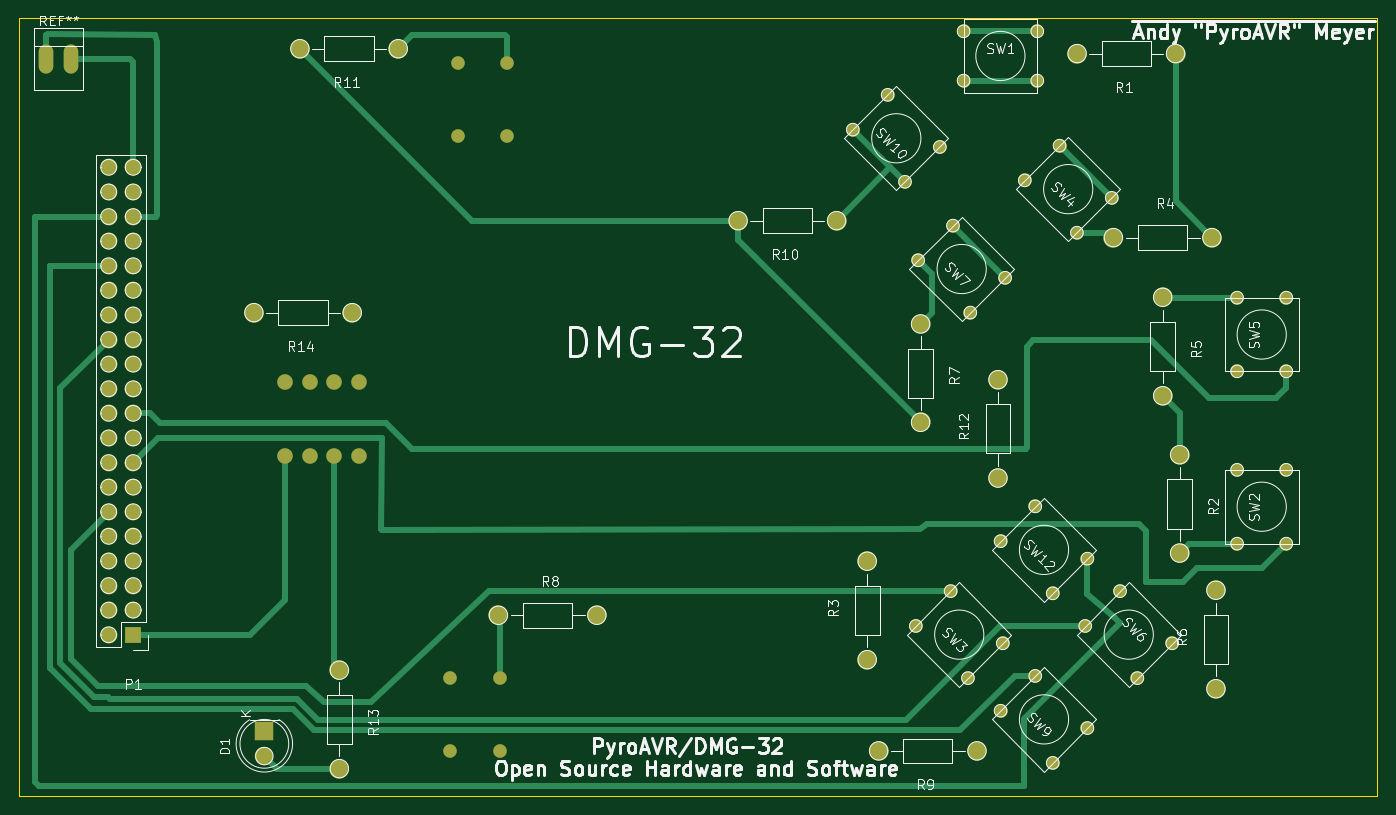
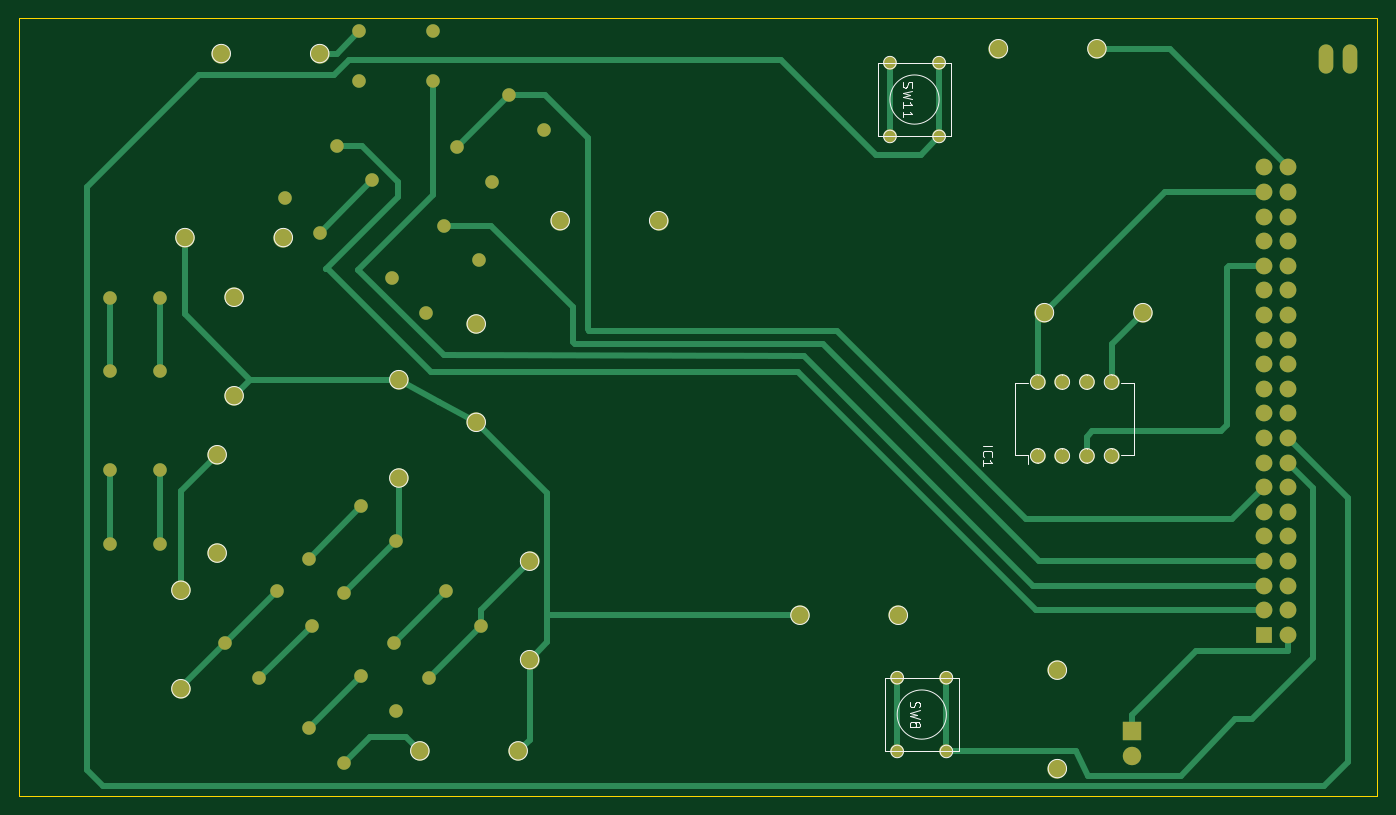
Circuit board: 7 layer files. Board 140.2 x 80.3 mm.
- bottom_copper: Pixel-Interface-Board-B.Cu.gbl (9581 bytes)
- bottom_mask: Pixel-Interface-Board-B.Mask.gbs (3875 bytes)
- bottom_silk: Pixel-Interface-Board-B.SilkS.gbo (8795 bytes)
- outline: Pixel-Interface-Board-Edge.Cuts.gm1 (701 bytes)
- top_copper: Pixel-Interface-Board-F.Cu.gtl (9770 bytes)
- top_mask: Pixel-Interface-Board-F.Mask.gts (3875 bytes)
- top_silk: Pixel-Interface-Board-F.SilkS.gto (61112 bytes)

=== bottom_copper: Pixel-Interface-Board-B.Cu.gbl (9581 bytes, source omitted) ===
=== bottom_mask: Pixel-Interface-Board-B.Mask.gbs ===
%TF.GenerationSoftware,KiCad,Pcbnew,(2015-12-28 BZR 6407, Git 3dff6c0)-product*%
%TF.CreationDate,2016-02-12T11:54:30-05:00*%
%TF.ProjectId,Pixel-Interface-Board,506978656C2D496E746572666163652D,rev?*%
%TF.FileFunction,Soldermask,Bot*%
%FSLAX46Y46*%
G04 Gerber Fmt 4.6, Leading zero omitted, Abs format (unit mm)*
G04 Created by KiCad (PCBNEW (2015-12-28 BZR 6407, Git 3dff6c0)-product) date Fri 12 Feb 2016 11:54:30 AM EST*
%MOMM*%
G01*
G04 APERTURE LIST*
%ADD10C,0.100000*%
%ADD11R,2.000000X1.900000*%
%ADD12C,1.900000*%
%ADD13O,1.600000X1.600000*%
%ADD14R,1.727200X1.727200*%
%ADD15O,1.727200X1.727200*%
%ADD16C,1.998980*%
%ADD17C,1.397000*%
%ADD18O,1.506220X3.014980*%
G04 APERTURE END LIST*
D10*
D11*
X38750000Y-88000000D03*
D12*
X38750000Y-90540000D03*
D13*
X48530000Y-59540000D03*
X45990000Y-59540000D03*
X43450000Y-59540000D03*
X40910000Y-59540000D03*
X40910000Y-51920000D03*
X43450000Y-51920000D03*
X45990000Y-51920000D03*
X48530000Y-51920000D03*
D14*
X25210000Y-78010000D03*
D15*
X22670000Y-78010000D03*
X25210000Y-75470000D03*
X22670000Y-75470000D03*
X25210000Y-72930000D03*
X22670000Y-72930000D03*
X25210000Y-70390000D03*
X22670000Y-70390000D03*
X25210000Y-67850000D03*
X22670000Y-67850000D03*
X25210000Y-65310000D03*
X22670000Y-65310000D03*
X25210000Y-62770000D03*
X22670000Y-62770000D03*
X25210000Y-60230000D03*
X22670000Y-60230000D03*
X25210000Y-57690000D03*
X22670000Y-57690000D03*
X25210000Y-55150000D03*
X22670000Y-55150000D03*
X25210000Y-52610000D03*
X22670000Y-52610000D03*
X25210000Y-50070000D03*
X22670000Y-50070000D03*
X25210000Y-47530000D03*
X22670000Y-47530000D03*
X25210000Y-44990000D03*
X22670000Y-44990000D03*
X25210000Y-42450000D03*
X22670000Y-42450000D03*
X25210000Y-39910000D03*
X22670000Y-39910000D03*
X25210000Y-37370000D03*
X22670000Y-37370000D03*
X25210000Y-34830000D03*
X22670000Y-34830000D03*
X25210000Y-32290000D03*
X22670000Y-32290000D03*
X25210000Y-29750000D03*
X22670000Y-29750000D03*
D16*
X132830000Y-18000000D03*
X122670000Y-18000000D03*
X133250000Y-59420000D03*
X133250000Y-69580000D03*
X101000000Y-80580000D03*
X101000000Y-70420000D03*
X126420000Y-37000000D03*
X136580000Y-37000000D03*
X131500000Y-43170000D03*
X131500000Y-53330000D03*
X137000000Y-83580000D03*
X137000000Y-73420000D03*
X106500000Y-45920000D03*
X106500000Y-56080000D03*
X62920000Y-76000000D03*
X73080000Y-76000000D03*
X112330000Y-90000000D03*
X102170000Y-90000000D03*
X97830000Y-35250000D03*
X87670000Y-35250000D03*
X52580000Y-17500000D03*
X42420000Y-17500000D03*
X114500000Y-61830000D03*
X114500000Y-51670000D03*
X46500000Y-81670000D03*
X46500000Y-91830000D03*
X47830000Y-44750000D03*
X37670000Y-44750000D03*
D17*
X106009872Y-77101974D03*
X109601974Y-73509872D03*
X111398026Y-82490128D03*
X114990128Y-78898026D03*
X132490128Y-78898026D03*
X128898026Y-82490128D03*
X127101974Y-73509872D03*
X123509872Y-77101974D03*
X114759872Y-85851974D03*
X118351974Y-82259872D03*
X120148026Y-91240128D03*
X123740128Y-87648026D03*
X114759872Y-68351974D03*
X118351974Y-64759872D03*
X120148026Y-73740128D03*
X123740128Y-70148026D03*
X118560000Y-15710000D03*
X118560000Y-20790000D03*
X110940000Y-15710000D03*
X110940000Y-20790000D03*
X139190000Y-60980000D03*
X144270000Y-60980000D03*
X139190000Y-68600000D03*
X144270000Y-68600000D03*
X117259872Y-31101974D03*
X120851974Y-27509872D03*
X122648026Y-36490128D03*
X126240128Y-32898026D03*
X139190000Y-43200000D03*
X144270000Y-43200000D03*
X139190000Y-50820000D03*
X144270000Y-50820000D03*
X106259872Y-39351974D03*
X109851974Y-35759872D03*
X111648026Y-44740128D03*
X115240128Y-41148026D03*
X63040000Y-82440000D03*
X57960000Y-82440000D03*
X63040000Y-90060000D03*
X57960000Y-90060000D03*
X99509872Y-25851974D03*
X103101974Y-22259872D03*
X104898026Y-31240128D03*
X108490128Y-27648026D03*
X63790000Y-18940000D03*
X58710000Y-18940000D03*
X63790000Y-26560000D03*
X58710000Y-26560000D03*
D18*
X16256000Y-18542000D03*
X18796000Y-18542000D03*
M02*

=== bottom_silk: Pixel-Interface-Board-B.SilkS.gbo (8795 bytes, source omitted) ===
=== outline: Pixel-Interface-Board-Edge.Cuts.gm1 ===
%TF.GenerationSoftware,KiCad,Pcbnew,(2015-12-28 BZR 6407, Git 3dff6c0)-product*%
%TF.CreationDate,2016-02-12T11:54:30-05:00*%
%TF.ProjectId,Pixel-Interface-Board,506978656C2D496E746572666163652D,rev?*%
%TF.FileFunction,Profile,NP*%
%FSLAX46Y46*%
G04 Gerber Fmt 4.6, Leading zero omitted, Abs format (unit mm)*
G04 Created by KiCad (PCBNEW (2015-12-28 BZR 6407, Git 3dff6c0)-product) date Fri 12 Feb 2016 11:54:30 AM EST*
%MOMM*%
G01*
G04 APERTURE LIST*
%ADD10C,0.100000*%
G04 APERTURE END LIST*
D10*
X13462000Y-14351000D02*
X13462000Y-94615000D01*
X153670000Y-14351000D02*
X13462000Y-14351000D01*
X153670000Y-94615000D02*
X153670000Y-14351000D01*
X13462000Y-94615000D02*
X153670000Y-94615000D01*
M02*

=== top_copper: Pixel-Interface-Board-F.Cu.gtl (9770 bytes, source omitted) ===
=== top_mask: Pixel-Interface-Board-F.Mask.gts ===
%TF.GenerationSoftware,KiCad,Pcbnew,(2015-12-28 BZR 6407, Git 3dff6c0)-product*%
%TF.CreationDate,2016-02-12T11:54:30-05:00*%
%TF.ProjectId,Pixel-Interface-Board,506978656C2D496E746572666163652D,rev?*%
%TF.FileFunction,Soldermask,Top*%
%FSLAX46Y46*%
G04 Gerber Fmt 4.6, Leading zero omitted, Abs format (unit mm)*
G04 Created by KiCad (PCBNEW (2015-12-28 BZR 6407, Git 3dff6c0)-product) date Fri 12 Feb 2016 11:54:30 AM EST*
%MOMM*%
G01*
G04 APERTURE LIST*
%ADD10C,0.100000*%
%ADD11R,2.000000X1.900000*%
%ADD12C,1.900000*%
%ADD13O,1.600000X1.600000*%
%ADD14R,1.727200X1.727200*%
%ADD15O,1.727200X1.727200*%
%ADD16C,1.998980*%
%ADD17C,1.397000*%
%ADD18O,1.506220X3.014980*%
G04 APERTURE END LIST*
D10*
D11*
X38750000Y-88000000D03*
D12*
X38750000Y-90540000D03*
D13*
X48530000Y-59540000D03*
X45990000Y-59540000D03*
X43450000Y-59540000D03*
X40910000Y-59540000D03*
X40910000Y-51920000D03*
X43450000Y-51920000D03*
X45990000Y-51920000D03*
X48530000Y-51920000D03*
D14*
X25210000Y-78010000D03*
D15*
X22670000Y-78010000D03*
X25210000Y-75470000D03*
X22670000Y-75470000D03*
X25210000Y-72930000D03*
X22670000Y-72930000D03*
X25210000Y-70390000D03*
X22670000Y-70390000D03*
X25210000Y-67850000D03*
X22670000Y-67850000D03*
X25210000Y-65310000D03*
X22670000Y-65310000D03*
X25210000Y-62770000D03*
X22670000Y-62770000D03*
X25210000Y-60230000D03*
X22670000Y-60230000D03*
X25210000Y-57690000D03*
X22670000Y-57690000D03*
X25210000Y-55150000D03*
X22670000Y-55150000D03*
X25210000Y-52610000D03*
X22670000Y-52610000D03*
X25210000Y-50070000D03*
X22670000Y-50070000D03*
X25210000Y-47530000D03*
X22670000Y-47530000D03*
X25210000Y-44990000D03*
X22670000Y-44990000D03*
X25210000Y-42450000D03*
X22670000Y-42450000D03*
X25210000Y-39910000D03*
X22670000Y-39910000D03*
X25210000Y-37370000D03*
X22670000Y-37370000D03*
X25210000Y-34830000D03*
X22670000Y-34830000D03*
X25210000Y-32290000D03*
X22670000Y-32290000D03*
X25210000Y-29750000D03*
X22670000Y-29750000D03*
D16*
X132830000Y-18000000D03*
X122670000Y-18000000D03*
X133250000Y-59420000D03*
X133250000Y-69580000D03*
X101000000Y-80580000D03*
X101000000Y-70420000D03*
X126420000Y-37000000D03*
X136580000Y-37000000D03*
X131500000Y-43170000D03*
X131500000Y-53330000D03*
X137000000Y-83580000D03*
X137000000Y-73420000D03*
X106500000Y-45920000D03*
X106500000Y-56080000D03*
X62920000Y-76000000D03*
X73080000Y-76000000D03*
X112330000Y-90000000D03*
X102170000Y-90000000D03*
X97830000Y-35250000D03*
X87670000Y-35250000D03*
X52580000Y-17500000D03*
X42420000Y-17500000D03*
X114500000Y-61830000D03*
X114500000Y-51670000D03*
X46500000Y-81670000D03*
X46500000Y-91830000D03*
X47830000Y-44750000D03*
X37670000Y-44750000D03*
D17*
X106009872Y-77101974D03*
X109601974Y-73509872D03*
X111398026Y-82490128D03*
X114990128Y-78898026D03*
X132490128Y-78898026D03*
X128898026Y-82490128D03*
X127101974Y-73509872D03*
X123509872Y-77101974D03*
X114759872Y-85851974D03*
X118351974Y-82259872D03*
X120148026Y-91240128D03*
X123740128Y-87648026D03*
X114759872Y-68351974D03*
X118351974Y-64759872D03*
X120148026Y-73740128D03*
X123740128Y-70148026D03*
X118560000Y-15710000D03*
X118560000Y-20790000D03*
X110940000Y-15710000D03*
X110940000Y-20790000D03*
X139190000Y-60980000D03*
X144270000Y-60980000D03*
X139190000Y-68600000D03*
X144270000Y-68600000D03*
X117259872Y-31101974D03*
X120851974Y-27509872D03*
X122648026Y-36490128D03*
X126240128Y-32898026D03*
X139190000Y-43200000D03*
X144270000Y-43200000D03*
X139190000Y-50820000D03*
X144270000Y-50820000D03*
X106259872Y-39351974D03*
X109851974Y-35759872D03*
X111648026Y-44740128D03*
X115240128Y-41148026D03*
X63040000Y-82440000D03*
X57960000Y-82440000D03*
X63040000Y-90060000D03*
X57960000Y-90060000D03*
X99509872Y-25851974D03*
X103101974Y-22259872D03*
X104898026Y-31240128D03*
X108490128Y-27648026D03*
X63790000Y-18940000D03*
X58710000Y-18940000D03*
X63790000Y-26560000D03*
X58710000Y-26560000D03*
D18*
X16256000Y-18542000D03*
X18796000Y-18542000D03*
M02*

=== top_silk: Pixel-Interface-Board-F.SilkS.gto (61112 bytes, source omitted) ===
